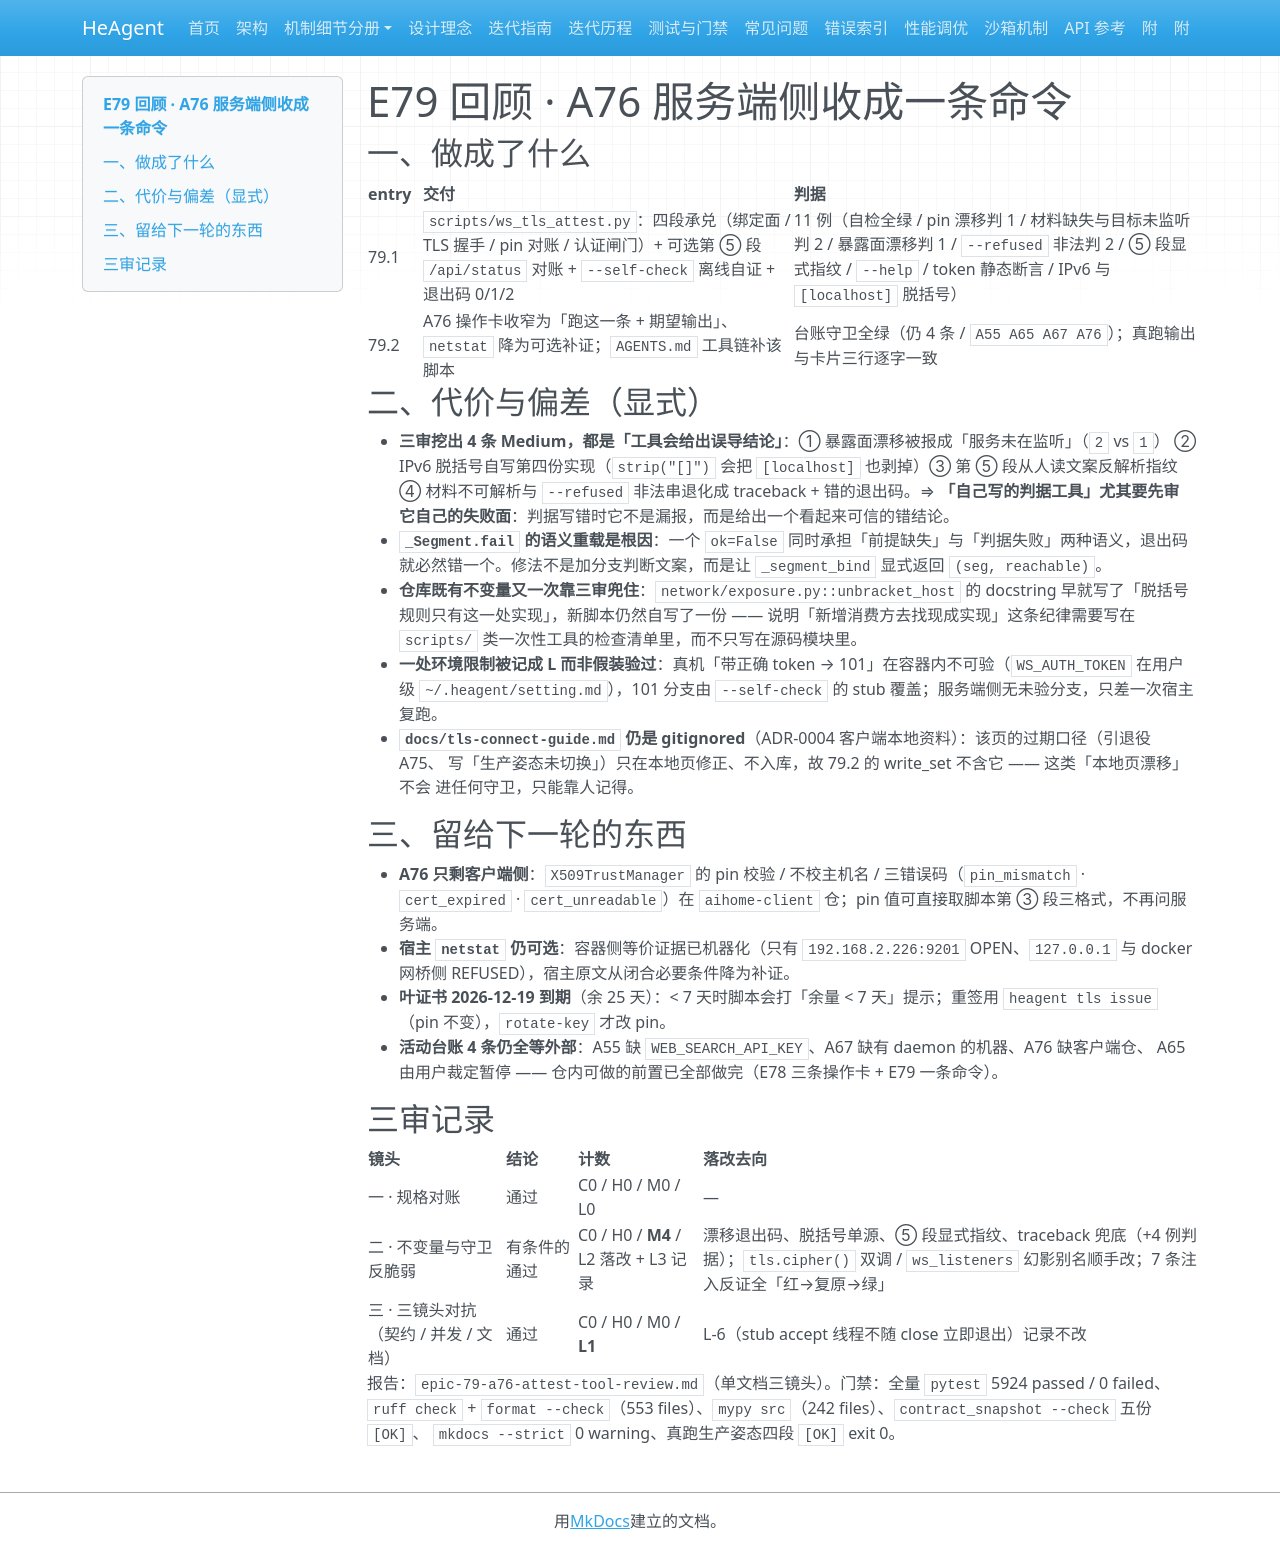

repository: zsutxz/HeAgent · page: Goal-4/tickets/epic-79-a76-attest-tool/epic-79-a76-attest-tool-retrospective/index.html · generator: mkdocs

# E79 回顾 · A76 服务端侧收成一条命令

## 一、做成了什么

| entry | 交付 | 判据 |
|---|---|---|
| 79.1 | `scripts/ws_tls_attest.py`：四段承兑（绑定面 / TLS 握手 / pin 对账 / 认证闸门）+ 可选第 ⑤ 段 `/api/status` 对账 + `--self-check` 离线自证 + 退出码 0/1/2 | 11 例（自检全绿 / pin 漂移判 1 / 材料缺失与目标未监听判 2 / 暴露面漂移判 1 / `--refused` 非法判 2 / ⑤ 段显式指纹 / `--help` / token 静态断言 / IPv6 与 `[localhost]` 脱括号） |
| 79.2 | A76 操作卡收窄为「跑这一条 + 期望输出」、`netstat` 降为可选补证；`AGENTS.md` 工具链补该脚本 | 台账守卫全绿（仍 4 条 / `A55 A65 A67 A76`）；真跑输出与卡片三行逐字一致 |

## 二、代价与偏差（显式）

- **三审挖出 4 条 Medium，都是「工具会给出误导结论」**：① 暴露面漂移被报成「服务未在监听」（`2` vs `1`）
  ② IPv6 脱括号自写第四份实现（`strip("[]")` 会把 `[localhost]` 也剥掉）③ 第 ⑤ 段从人读文案反解析指纹
  ④ 材料不可解析与 `--refused` 非法串退化成 traceback + 错的退出码。⇒ **「自己写的判据工具」尤其要先审
  它自己的失败面**：判据写错时它不是漏报，而是给出一个看起来可信的错结论。
- **`_Segment.fail` 的语义重载是根因**：一个 `ok=False` 同时承担「前提缺失」与「判据失败」两种语义，退出码
  就必然错一个。修法不是加分支判断文案，而是让 `_segment_bind` 显式返回 `(seg, reachable)`。
- **仓库既有不变量又一次靠三审兜住**：`network/exposure.py::unbracket_host` 的 docstring 早就写了「脱括号
  规则只有这一处实现」，新脚本仍然自写了一份 —— 说明「新增消费方去找现成实现」这条纪律需要写在
  `scripts/` 类一次性工具的检查清单里，而不只写在源码模块里。
- **一处环境限制被记成 L 而非假装验过**：真机「带正确 token → 101」在容器内不可验（`WS_AUTH_TOKEN` 在用户级
  `~/.heagent/setting.md`），101 分支由 `--self-check` 的 stub 覆盖；服务端侧无未验分支，只差一次宿主复跑。
- **`docs/tls-connect-guide.md` 仍是 gitignored**（ADR-0004 客户端本地资料）：该页的过期口径（引退役 A75、
  写「生产姿态未切换」）只在本地页修正、不入库，故 79.2 的 write_set 不含它 —— 这类「本地页漂移」不会
  进任何守卫，只能靠人记得。

## 三、留给下一轮的东西

- **A76 只剩客户端侧**：`X509TrustManager` 的 pin 校验 / 不校主机名 / 三错误码（`pin_mismatch` ·
  `cert_expired` · `cert_unreadable`）在 `aihome-client` 仓；pin 值可直接取脚本第 ③ 段三格式，不再问服务端。
- **宿主 `netstat` 仍可选**：容器侧等价证据已机器化（只有 `192.168.2.226:9201` OPEN、`127.0.0.1` 与
  docker 网桥侧 REFUSED），宿主原文从闭合必要条件降为补证。
- **叶证书 2026-12-19 到期**（余 25 天）：< 7 天时脚本会打「余量 < 7 天」提示；重签用 `heagent tls issue`
  （pin 不变），`rotate-key` 才改 pin。
- **活动台账 4 条仍全等外部**：A55 缺 `WEB_SEARCH_API_KEY`、A67 缺有 daemon 的机器、A76 缺客户端仓、
  A65 由用户裁定暂停 —— 仓内可做的前置已全部做完（E78 三条操作卡 + E79 一条命令）。

## 三审记录

| 镜头 | 结论 | 计数 | 落改去向 |
|---|---|---|---|
| 一 · 规格对账 | 通过 | C0 / H0 / M0 / L0 | — |
| 二 · 不变量与守卫反脆弱 | 有条件的通过 | C0 / H0 / **M4** / L2 落改 + L3 记录 | 漂移退出码、脱括号单源、⑤ 段显式指纹、traceback 兜底（+4 例判据）；`tls.cipher()` 双调 / `ws_listeners` 幻影别名顺手改；7 条注入反证全「红→复原→绿」 |
| 三 · 三镜头对抗（契约 / 并发 / 文档） | 通过 | C0 / H0 / M0 / **L1** | L-6（stub accept 线程不随 close 立即退出）记录不改 |

报告：`epic-79-a76-attest-tool-review.md`（单文档三镜头）。门禁：全量 `pytest` 5924 passed / 0 failed、
`ruff check` + `format --check`（553 files）、`mypy src`（242 files）、`contract_snapshot --check` 五份 `[OK]`、
`mkdocs --strict` 0 warning、真跑生产姿态四段 `[OK]` exit 0。
